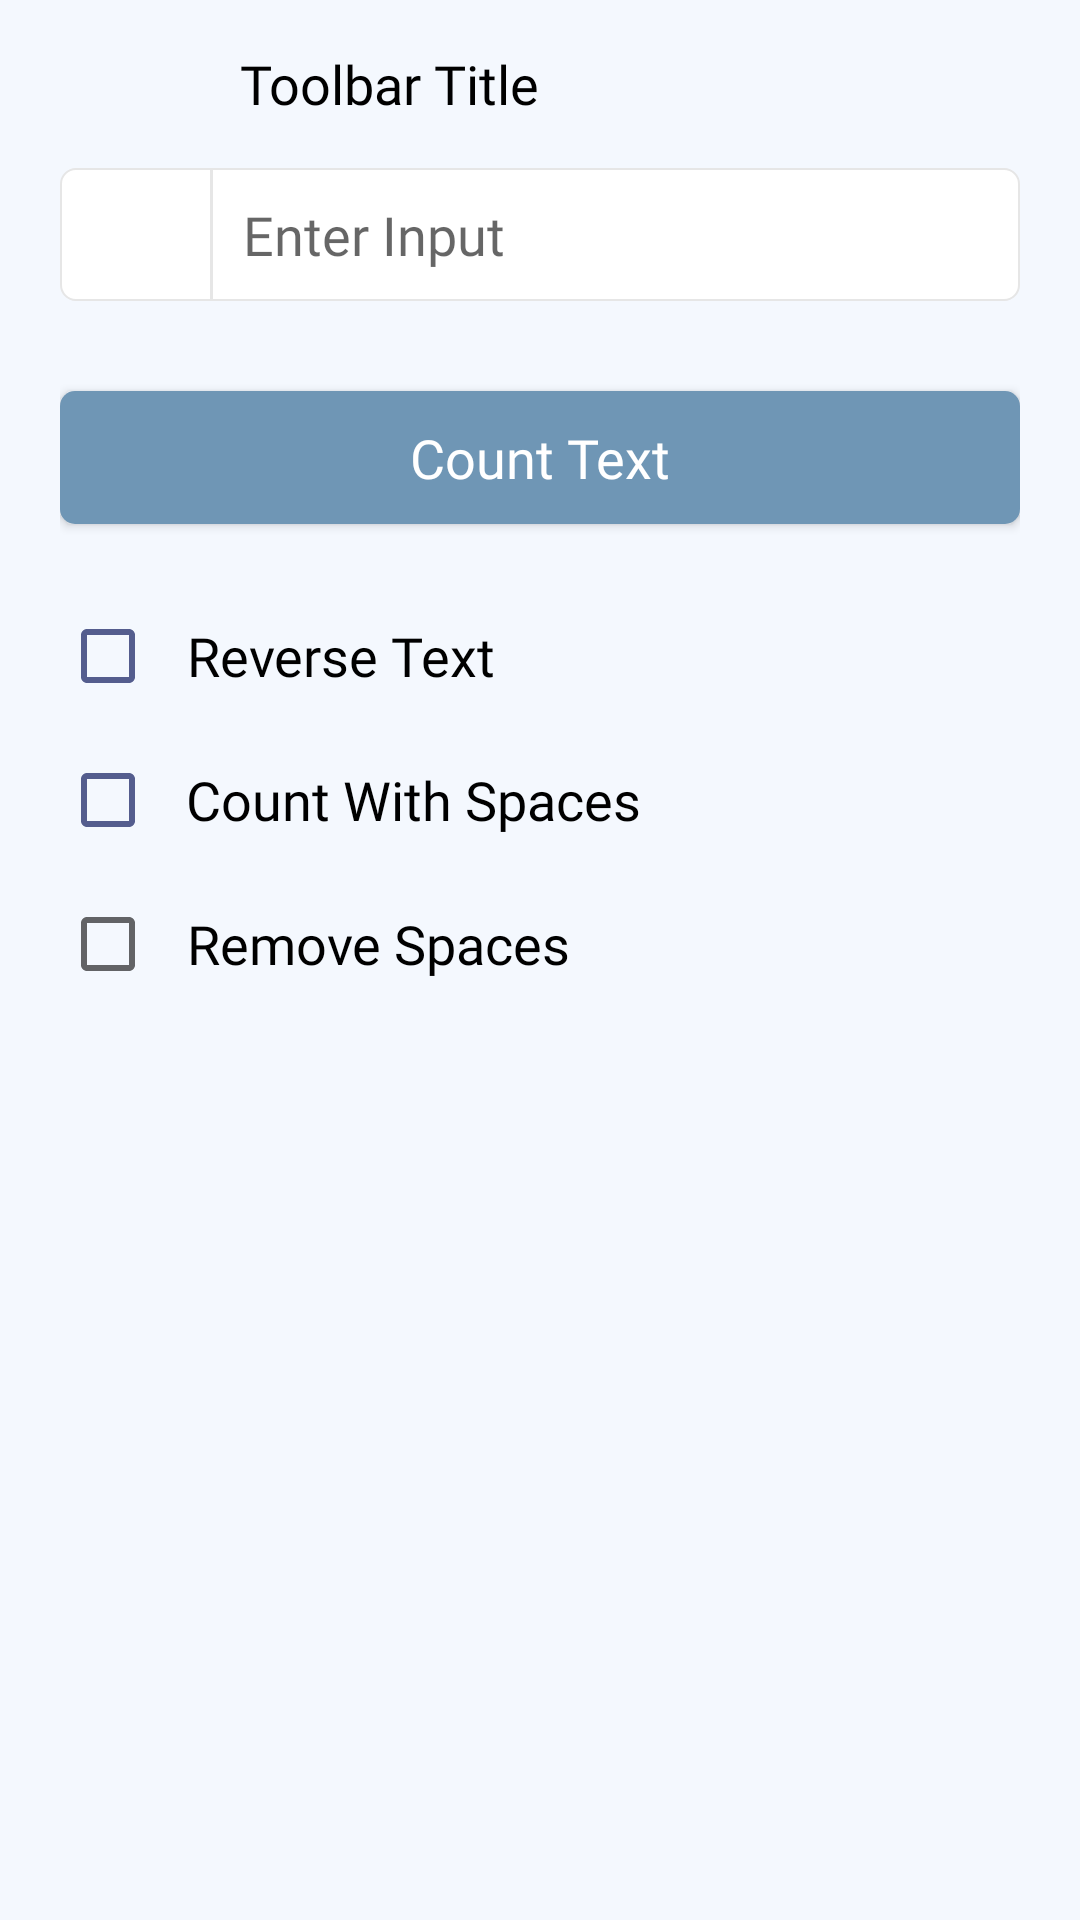

This screen was rendered from an Android layout file. Write that file and the resources it references.
<!-- AndroidManifest.xml: application theme Theme.Text -->
<!-- res/layout/activity_count_text.xml -->
<?xml version="1.0" encoding="utf-8"?>
<layout xmlns:android="http://schemas.android.com/apk/res/android"
    xmlns:app="http://schemas.android.com/apk/res-auto"
    xmlns:tools="http://schemas.android.com/tools">

    <data>

    </data>

    <LinearLayout
        android:layout_width="match_parent"
        android:layout_height="match_parent"
        android:background="@color/main_bg_color"
        android:orientation="vertical"
        tools:context=".activities.CountTextActivity">

        <LinearLayout
            android:layout_width="match_parent"
            android:layout_height="wrap_content"
            android:orientation="vertical">

            <include layout="@layout/toolbar" />

            <ScrollView
                android:layout_width="match_parent"
                android:layout_height="wrap_content"
                android:fillViewport="true">

                <LinearLayout
                    android:layout_width="match_parent"
                    android:layout_height="wrap_content"
                    android:layout_marginStart="20dp"
                    android:layout_marginEnd="20dp"
                    android:orientation="vertical">

                    <LinearLayout
                        android:layout_width="match_parent"
                        android:layout_height="wrap_content"
                        android:background="@drawable/gray_border"
                        android:orientation="horizontal">

                        <ImageView
                            android:id="@+id/imgClone"
                            android:layout_width="50dp"
                            android:layout_height="wrap_content"
                            android:layout_gravity="center"
                            android:padding="10dp"
                            android:src="@drawable/ic_text_fields"
                            app:tint="@color/colorTint" />

                        <View
                            android:layout_width="1dp"
                            android:layout_height="match_parent"
                            android:background="@color/grey_1" />

                        <EditText
                            android:id="@+id/edtInput"
                            style="@style/EditTextStyle"
                            android:layout_width="match_parent"
                            android:layout_height="wrap_content"
                            android:background="@null"
                            android:hint="@string/enter_input"
                            android:maxLength="500"
                            android:maxLines="3" />

                    </LinearLayout>

                    <TextView
                        android:id="@+id/tvCountText"
                        style="@style/ButtonStyle"
                        android:layout_width="match_parent"
                        android:layout_height="wrap_content"
                        android:layout_marginTop="30dp"
                        android:background="@drawable/button_bg_shape"
                        android:elevation="2dp"
                        android:text="@string/count_text_btn" />

                    <CheckBox
                        android:id="@+id/cbReverseText"
                        style="@style/TextViewMediumNormalBlack"
                        android:layout_width="wrap_content"
                        android:layout_height="wrap_content"
                        android:layout_marginTop="20dp"
                        android:buttonTint="@color/bottom_nav_tint"
                        android:text="@string/reverse_text_cb" />

                    <CheckBox
                        android:id="@+id/checkBox"
                        style="@style/TextViewMediumNormalBlack"
                        android:layout_width="wrap_content"
                        android:layout_height="wrap_content"
                        android:buttonTint="@color/bottom_nav_tint"
                        android:text="@string/count_with_spaces_cb" />

                    <CheckBox
                        android:id="@+id/cbCountWithSpaces"
                        style="@style/TextViewMediumNormalBlack"
                        android:layout_width="wrap_content"
                        android:layout_height="wrap_content"
                        android:text="@string/remove_spaces_cb" />

                    <LinearLayout
                        android:id="@+id/outputLayout"
                        android:layout_width="match_parent"
                        android:layout_height="wrap_content"
                        android:layout_marginTop="20dp"
                        android:background="@drawable/gray_border"
                        android:orientation="vertical"
                        android:visibility="gone">

                        <TextView
                            style="@style/TextViewMediumNormalBlack"
                            android:layout_width="match_parent"
                            android:layout_height="wrap_content"
                            android:text="Preview"
                            android:textAlignment="center" />

                        <View
                            android:layout_width="match_parent"
                            android:layout_height="1dp"
                            android:background="@color/grey_1" />

                        <TextView
                            android:id="@+id/tvReverseText"
                            style="@style/TextViewMediumBlackBold"
                            android:layout_width="wrap_content"
                            android:layout_height="wrap_content"
                            android:text="Reverse Text: "
                            android:visibility="gone" />

                        <TextView
                            android:id="@+id/tvOutput"
                            style="@style/TextViewMediumBlackBold"
                            android:layout_width="wrap_content"
                            android:layout_height="wrap_content"
                            android:text="Output"
                            android:visibility="gone" />

                        <TextView
                            android:id="@+id/tvTotalWords"
                            style="@style/TextViewMediumBlackBold"
                            android:layout_width="wrap_content"
                            android:layout_height="wrap_content"
                            android:text="Total Words: " />

                        <TextView
                            android:id="@+id/tvTotalLetters"
                            style="@style/TextViewMediumBlackBold"
                            android:layout_width="wrap_content"
                            android:layout_height="wrap_content"
                            android:text="Total Letters: " />

                    </LinearLayout>

                </LinearLayout>

            </ScrollView>

        </LinearLayout>

    </LinearLayout>
</layout>
<!-- res/layout/toolbar.xml (included above) -->
<?xml version="1.0" encoding="utf-8"?>
<RelativeLayout xmlns:android="http://schemas.android.com/apk/res/android"
    android:layout_width="match_parent"
    android:layout_height="?attr/actionBarSize"
    android:background="@color/main_bg_color"
    android:orientation="horizontal">

    <ImageView
        android:id="@+id/icBackOrMenu"
        android:layout_width="50dp"
        android:layout_height="wrap_content"
        android:layout_centerVertical="true"
        android:layout_gravity="center"
        android:layout_marginStart="10dp"
        android:background="@drawable/background_ripple"
        android:padding="10dp"
        android:src="@drawable/ic_back"
        android:visibility="visible" />

    <TextView
        android:id="@+id/toolbarTitle"
        style="@style/TextViewMediumBlackBold"
        android:layout_width="wrap_content"
        android:layout_height="wrap_content"
        android:layout_centerVertical="true"
        android:layout_marginStart="10dp"
        android:layout_toEndOf="@id/icBackOrMenu"
        android:text="Toolbar Title" />

    <ImageView
        android:id="@+id/icMenu"
        android:layout_width="50dp"
        android:layout_height="50dp"
        android:layout_alignParentEnd="true"
        android:layout_centerVertical="true"
        android:layout_marginEnd="10dp"
        android:background="@drawable/background_ripple"
        android:padding="10dp"
        android:src="@drawable/ic_more_home"
        android:visibility="gone" />

</RelativeLayout>
<!-- resources referenced by this layout -->
<resources>
  <color name="bottom_nav_tint">#545D8E</color>
  <color name="colorTint">#6f96b5</color>
  <color name="grey_1">#e6e6e6</color>
  <color name="main_bg_color">#F4F8FE</color>
  <!-- drawable button_bg_shape (drawable) -->
  <?xml version="1.0" encoding="utf-8"?>
  <shape xmlns:android="http://schemas.android.com/apk/res/android">
      <solid android:color="@color/colorTint" />
      <corners android:radius="5dp" />
  </shape>
  <!-- drawable gray_border (drawable) -->
  <?xml version="1.0" encoding="utf-8"?>
  <shape xmlns:android="http://schemas.android.com/apk/res/android">
  
      <corners android:radius="5dp" />
      <solid android:color="@color/white" />
      <stroke
          android:width="2px"
          android:color="@color/grey_1" />
  </shape>
  <string name="count_text_btn">Count Text</string>
  <string name="count_with_spaces_cb">Count With Spaces</string>
  <string name="enter_input">Enter Input</string>
  <string name="remove_spaces_cb">Remove Spaces</string>
  <string name="reverse_text_cb">Reverse Text</string>
  <style name="ButtonStyle" parent="@android:style/TextAppearance.Medium">
          <item name="android:textColor">@color/white</item>
          <item name="android:fontFamily">@font/rubik_regular</item>
          <item name="android:textStyle">normal</item>
          <item name="android:padding">10dp</item>
          <item name="android:gravity">center</item>
          <item name="android:layout_gravity">center</item>
          <item name="android:background">@drawable/button_bg_shape</item>
      </style>
  <style name="EditTextStyle" parent="@android:style/TextAppearance.Medium">
          <item name="android:textColor">@color/black</item>
          <item name="android:fontFamily">@font/rubik_regular</item>
          <item name="android:textStyle">normal</item>
          <item name="android:padding">10dp</item>
          <item name="android:gravity">top</item>
          <item name="android:background">@drawable/border</item>
          <item name="android:textColorHighlight">@color/bottom_nav_tint_new</item>
      </style>
  <style name="TextViewMediumBlackBold" parent="@android:style/TextAppearance.Medium">
          <item name="android:textColor">@color/black</item>
          <item name="android:padding">10dp</item>
          <item name="android:textStyle">normal</item>
          <item name="android:fontFamily">@font/rubik_semi_bold</item>
      </style>
  <style name="TextViewMediumNormalBlack" parent="@android:style/TextAppearance.Medium">
          <item name="android:textColor">@color/black</item>
          <item name="android:textAlignment">center</item>
          <item name="android:fontFamily">@font/rubik_regular</item>
          <item name="android:textStyle">normal</item>
          <item name="android:padding">10dp</item>
      </style>
  <style name="Theme.Text" parent="Theme.MaterialComponents.DayNight.NoActionBar">
          <item name="colorPrimary">@color/main_bg_color</item>
          <item name="colorPrimaryVariant">@color/bottom_nav_tint</item>
          <item name="colorOnPrimary">@color/black</item>
          <item name="android:windowAnimationStyle">@null</item>
          <item name="colorAccent">@color/bottom_nav_tint</item>
          
          <item name="android:statusBarColor">@color/main_bg_color</item>
          <item name="android:windowLightStatusBar">true</item>
      </style>
  <color name="grey_2">#999999</color>
  <color name="white">#FFFFFFFF</color>
  <color name="black">#FF000000</color>
  <!-- drawable border (drawable) -->
  <?xml version="1.0" encoding="utf-8"?>
  <shape xmlns:android="http://schemas.android.com/apk/res/android">
      <corners android:radius="8dp" />
      <stroke
          android:width="2dp"
          android:color="@color/edittext_header_bg" />
      <solid android:color="@color/white" />
  </shape>
  <color name="bottom_nav_tint_new">#66545D8E</color>
  <color name="edittext_header_bg">#DEE0FC</color>
</resources>
